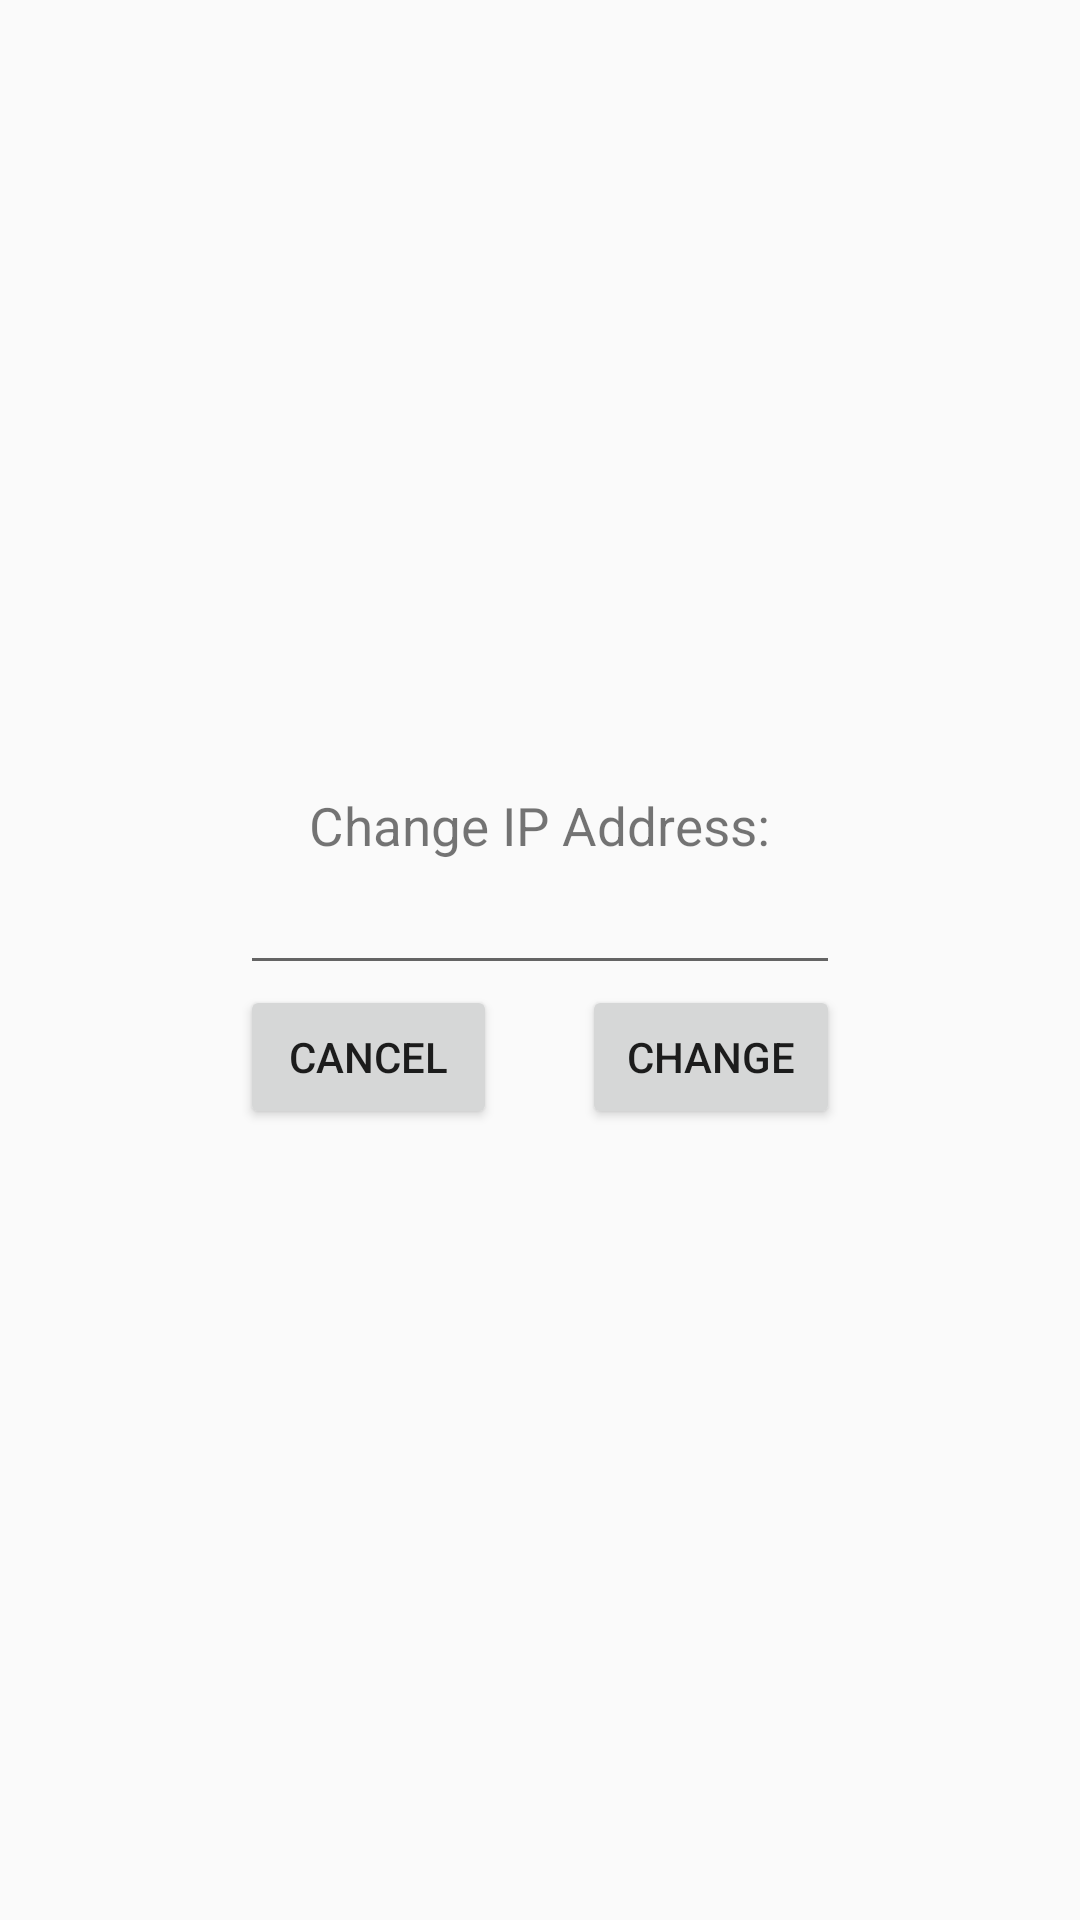

Reconstruct the res/layout file that produces this screen, plus the resources it refers to.
<!-- AndroidManifest.xml: application theme AppTheme -->
<!-- res/layout/activity_changeip.xml -->
<?xml version="1.0" encoding="utf-8"?>
<LinearLayout
    xmlns:android="http://schemas.android.com/apk/res/android"
    android:orientation="vertical"
    android:layout_width="wrap_content"
    android:layout_height="wrap_content"
    android:gravity="center">

    <TextView
        android:layout_width="wrap_content"
        android:layout_height="wrap_content"
        android:textAlignment="center"
        android:textSize="3mm"
        android:text="Change IP Address:"/>
    <EditText
        android:layout_width="200dp"
        android:id="@+id/edtChange"
        android:layout_height="wrap_content" />
    <LinearLayout
        android:layout_width="200dp"
        android:layout_height="wrap_content">
        <Button
            android:layout_width="0dp"
            android:layout_weight="3"
            android:text="CANCEL"
            android:id="@+id/btnCancel"
            android:layout_height="wrap_content" />
        <TextView
            android:layout_width="0dp"
            android:layout_height="wrap_content"
            android:layout_weight="1"/>
        <Button
            android:layout_width="0dp"
            android:text="CHANGE"
            android:id="@+id/btnChange"
            android:layout_height="wrap_content"
            android:layout_weight="3"/>
    </LinearLayout>


</LinearLayout>
<!-- resources referenced by this layout -->
<resources>
  <style name="AppTheme" parent="Theme.AppCompat.Light.DarkActionBar">
          
          <item name="colorPrimary">@color/green_teal_600</item>
          <item name="colorPrimaryDark">@color/green_teal_700</item>
      </style>
  <color name="green_teal_600">#00897B</color>
  <color name="green_teal_700">#00796B</color>
</resources>
